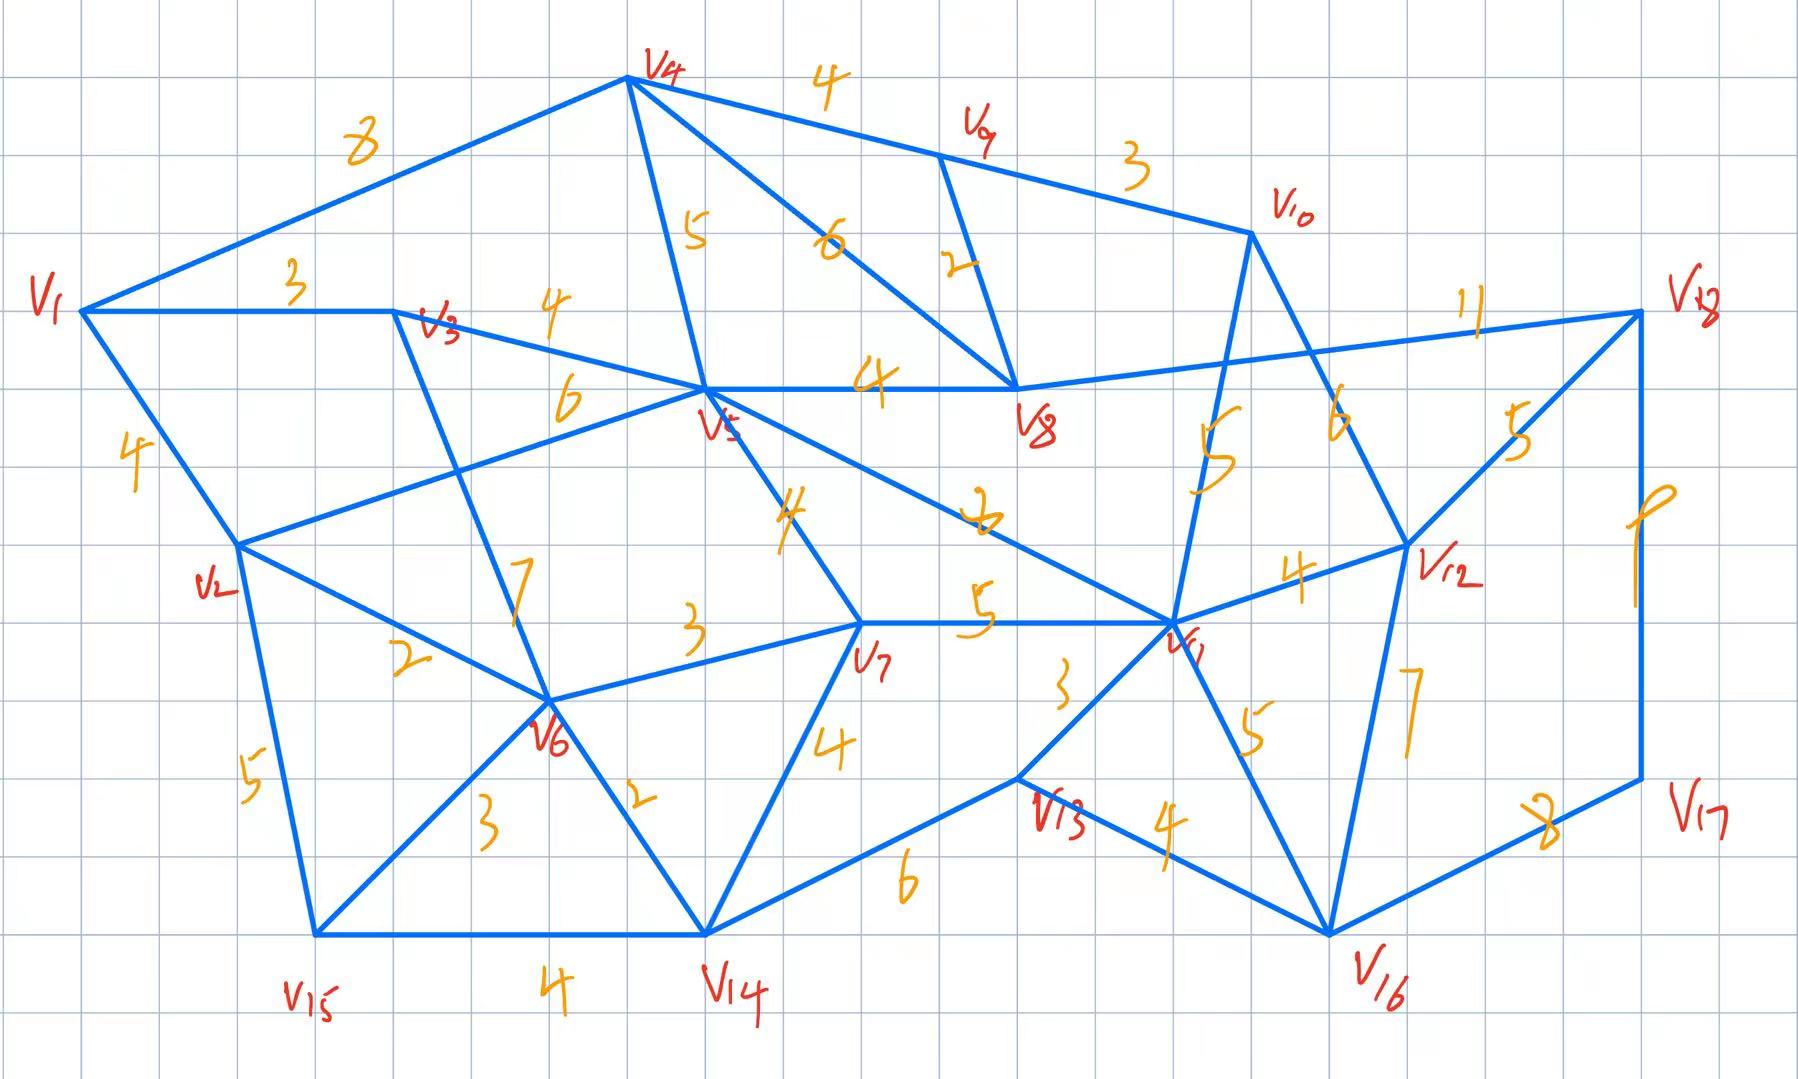

Source data for this figure (header and first rows):
node1, node2, length
1, 2, 4
1, 3, 3
1, 4, 8
2, 5, 6
2, 6, 2
2, 15, 5
3, 5, 4
3, 6, 7
4, 5, 5
4, 8, 6
4, 9, 4
5, 7, 4
5, 8, 4
5, 11, 8
6, 7, 3
6, 14, 2
6, 15, 3
7, 11, 5
7, 14, 4
8, 9, 2
8, 18, 11
9, 10, 3
10, 11, 5
10, 12, 6
11, 12, 4
11, 13, 3
11, 16, 5
12, 16, 7
12, 18, 5
13, 14, 6
13, 16, 4
14, 15, 4
16, 17, 8
17, 18, 9
